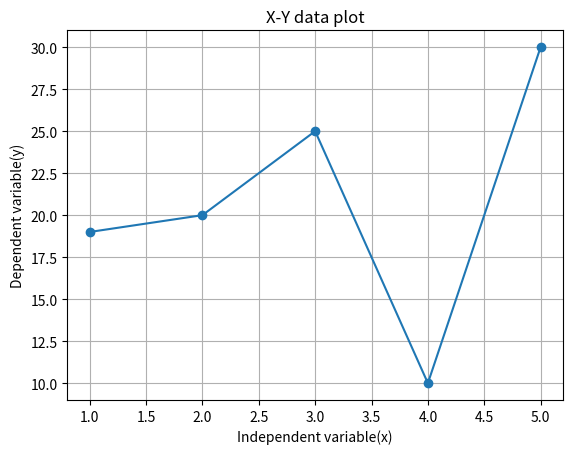

This figure's Python source:
import matplotlib.pyplot as plt

x=[1,2,3,4,5]
y=[19,20,25,10,30]

plt.plot(x,y,marker='o')

plt.xlabel("Independent variable(x)")
plt.ylabel("Dependent variable(y)")

plt.title("X-Y data plot")

plt.grid(True)
plt.show()
